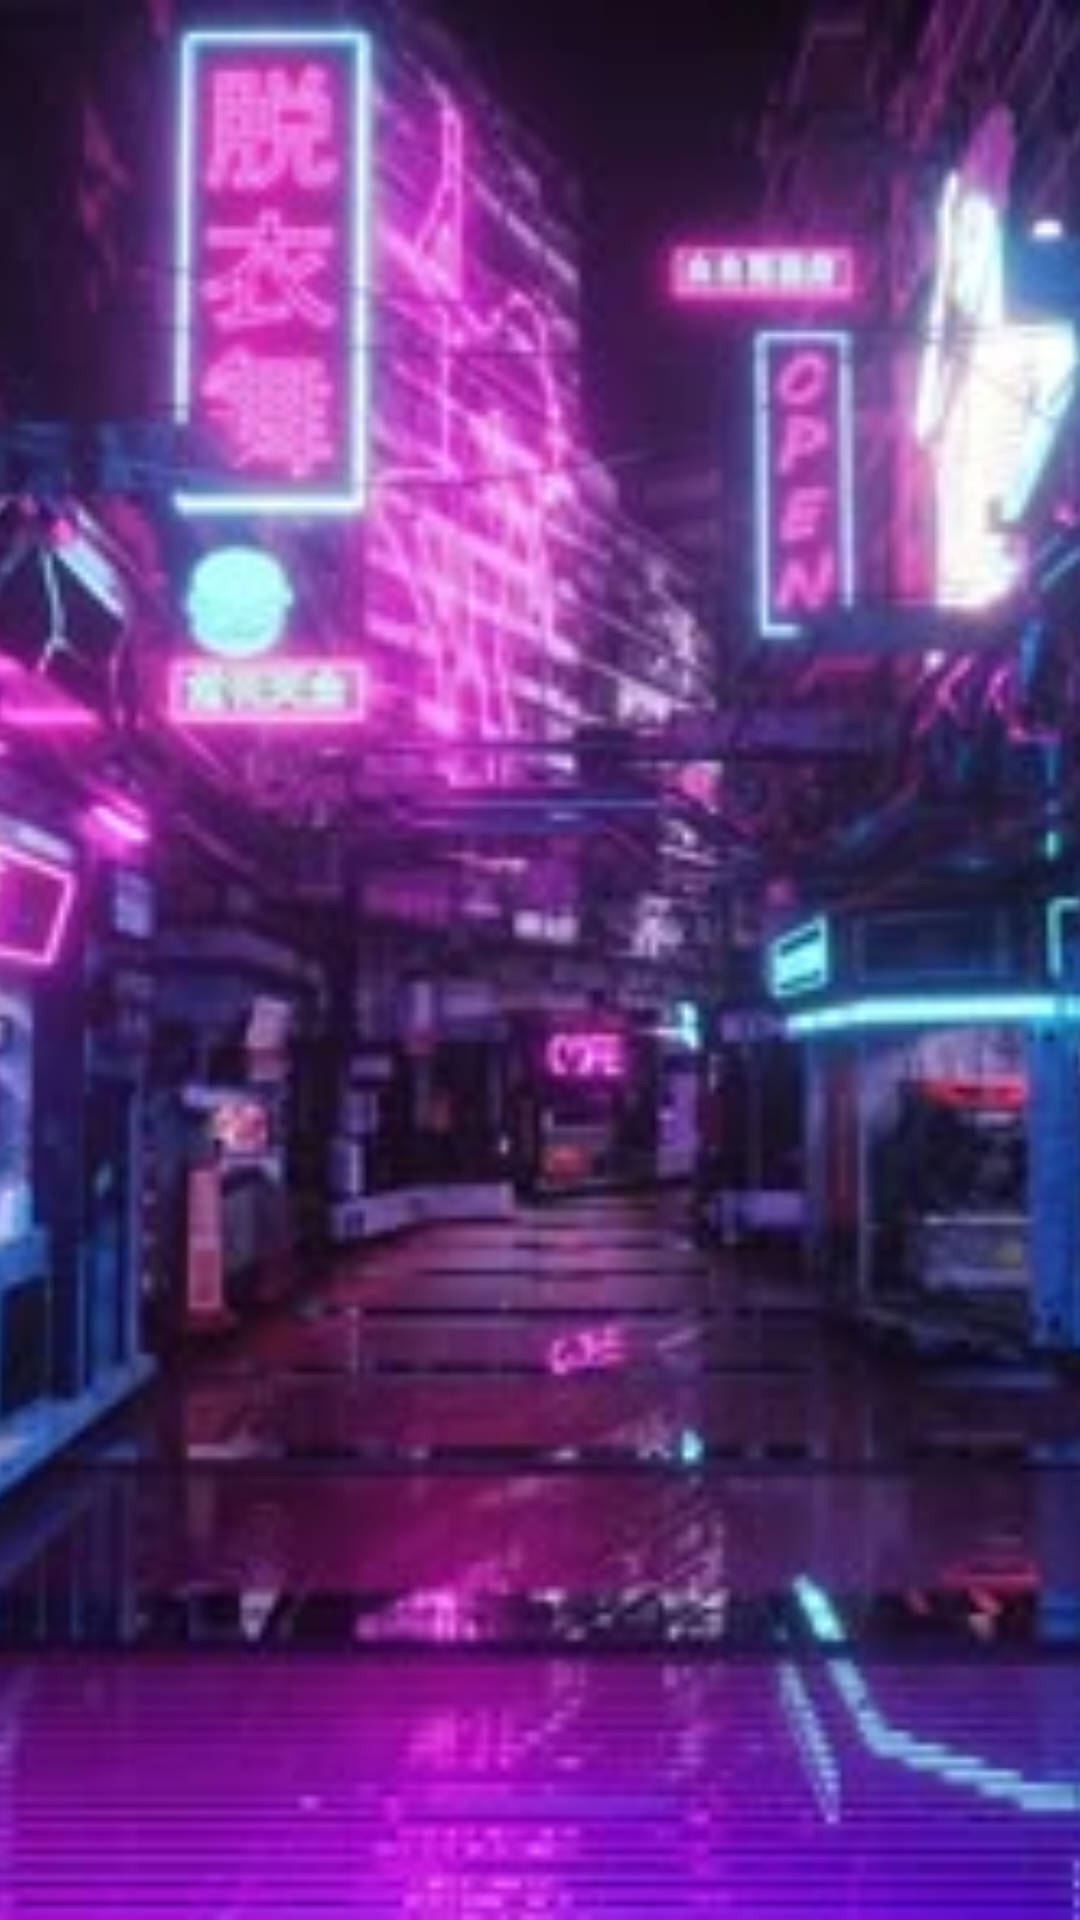

Reconstruct the res/layout file that produces this screen, plus the resources it refers to.
<!-- AndroidManifest.xml: application theme Theme.PrefuerenctVatoa -->
<!-- res/layout/activity_splash.xml -->
<?xml version="1.0" encoding="utf-8"?>
<LinearLayout xmlns:android="http://schemas.android.com/apk/res/android"
    android:orientation="vertical"
    android:layout_width="match_parent"
    android:layout_height="match_parent">

    <ImageView
        android:layout_width="match_parent"
        android:layout_height="match_parent"
        android:layout_margin="0dp"
        android:src="@drawable/splash_background"
        android:scaleType="centerCrop"
        android:padding="0dp"/>
</LinearLayout>
<!-- resources referenced by this layout -->
<resources>
  <!-- drawable splash_background: jpg bitmap (drawable, 20240 bytes) -->
  <style name="Theme.PrefuerenctVatoa" parent="Base.Theme.PrefuerenctVatoa" />
  <style name="Base.Theme.PrefuerenctVatoa" parent="Theme.Material3.DayNight.NoActionBar">
          
          
      </style>
</resources>
